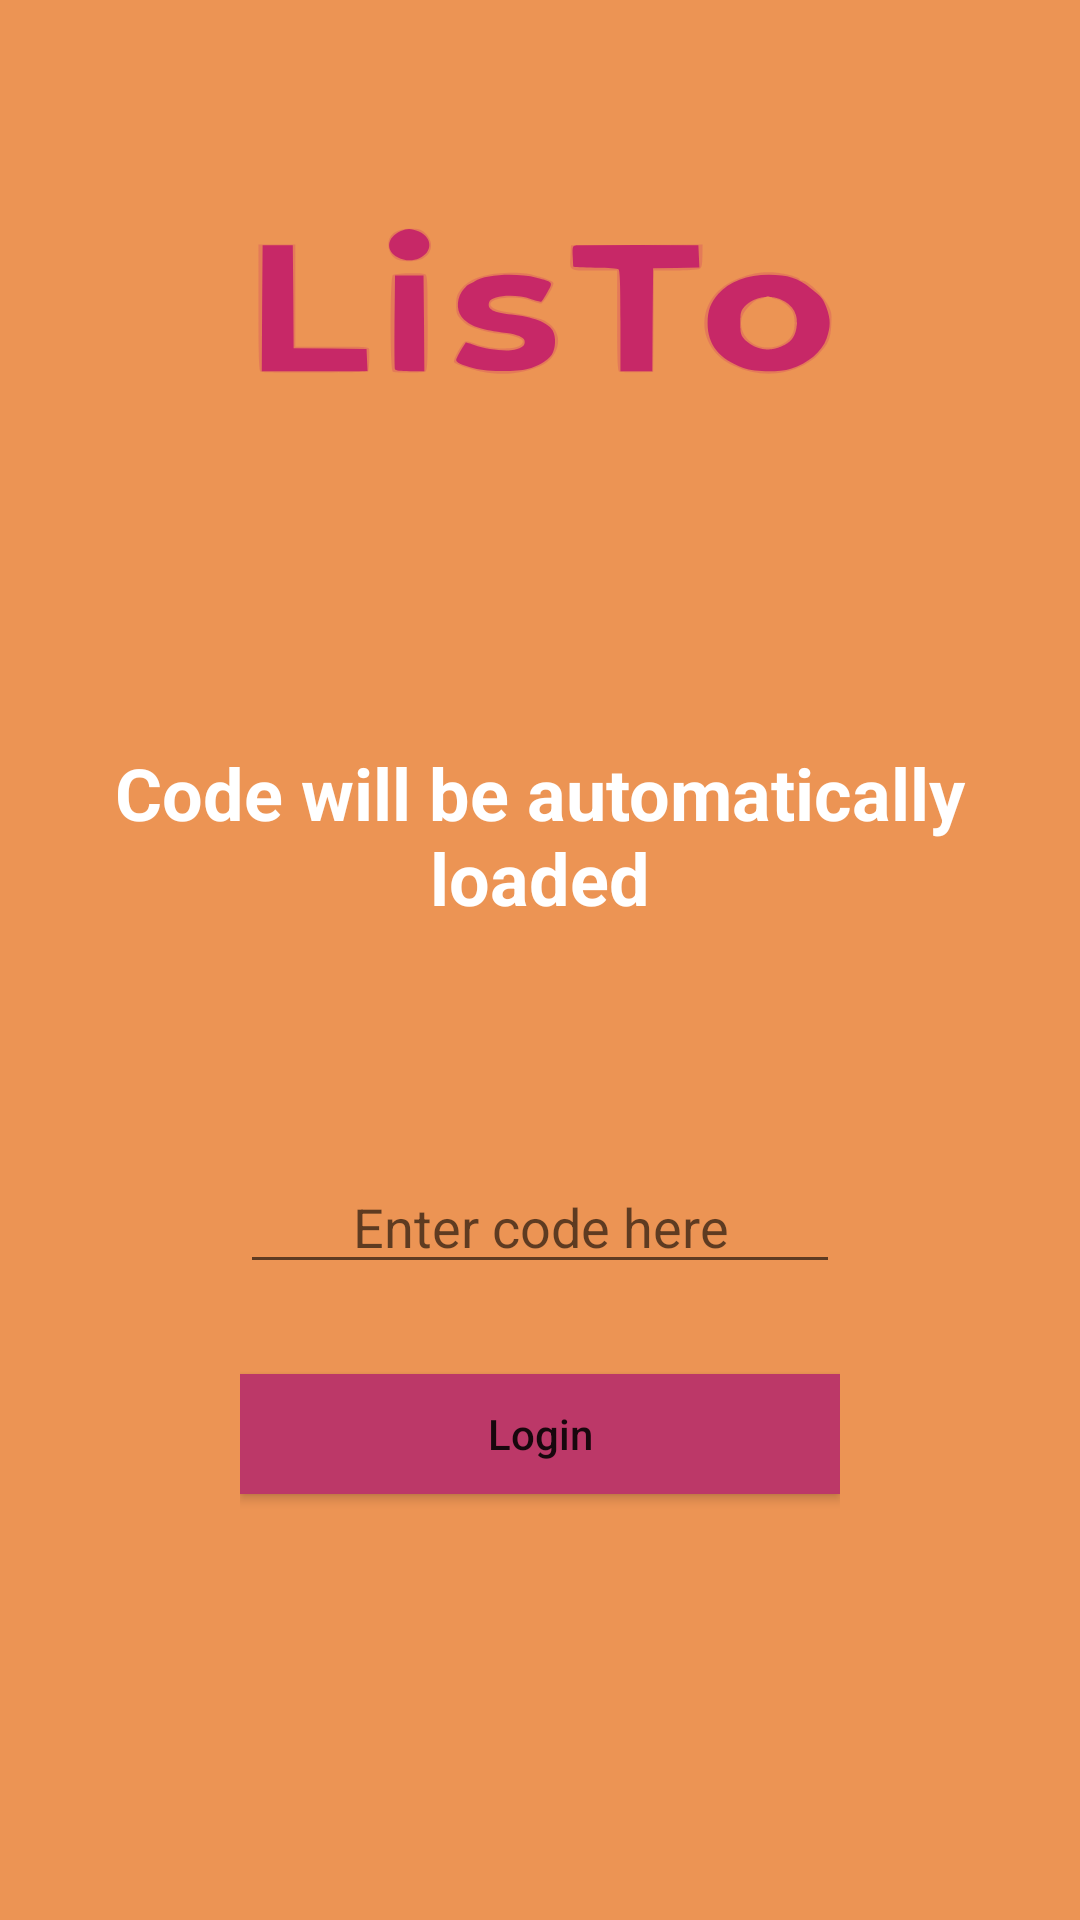

Write the Android layout XML for this screen, with the resource values it uses.
<!-- AndroidManifest.xml: application theme AppTheme.NoActionBar -->
<!-- res/layout/activity_verify_phone.xml -->
<?xml version="1.0" encoding="utf-8"?>
<RelativeLayout xmlns:android="http://schemas.android.com/apk/res/android"
    xmlns:tools="http://schemas.android.com/tools"
    android:layout_width="match_parent"
    android:layout_height="match_parent"
    android:background="#ec9454"
    tools:context=".Activities.VerifyPhoneActivity">

    <RelativeLayout
        android:id="@+id/relativeLayout"
        android:layout_width="match_parent"
        android:layout_height="200dp"
        android:orientation="horizontal">

        <ImageView
            android:layout_width="200dp"
            android:layout_height="120dp"
            android:layout_centerHorizontal="true"
            android:layout_centerVertical="true"
            android:src="@drawable/ic_app_name_only" />

    </RelativeLayout>


    <LinearLayout
        android:id="@+id/container"
        android:layout_width="match_parent"

        android:layout_height="match_parent"
        android:layout_below="@id/relativeLayout"
        android:orientation="vertical"
        android:padding="20dp">

        <TextView
            android:id="@+id/textView"
            android:layout_width="wrap_content"
            android:layout_height="wrap_content"
            android:layout_gravity="center_horizontal"
            android:layout_marginTop="28dp"
            android:gravity="center"
            android:text="Code will be automatically loaded"
            android:textAppearance="@style/Base.TextAppearance.AppCompat.Headline"
            android:textColor="@color/cardview_light_background"
            android:textStyle="bold" />

        <ProgressBar
            android:id="@+id/verify_PSB_bar"
            android:layout_width="wrap_content"
            android:layout_height="wrap_content"
            android:layout_gravity="center_horizontal"
            android:visibility="invisible"
            android:layout_marginTop="20dp"/>

        <EditText
            android:id="@+id/verify_EDT_pass"
            android:layout_width="200dp"
            android:layout_height="wrap_content"
            android:layout_gravity="center_horizontal"
            android:layout_marginTop="10dp"
            android:digits="0123456789"
            android:drawablePadding="10dp"
            android:gravity="center"
            android:hint="Enter code here"
            android:inputType="phone"
            android:maxLength="10"
            android:layout_margin="10dp"/>

        <LinearLayout
            android:layout_width="wrap_content"
            android:layout_height="wrap_content"
            android:layout_gravity="center_horizontal"
            android:layout_marginTop="10dp"
            android:orientation="vertical">

            <Button
                android:id="@+id/verify_BTN_login"
                android:layout_width="200dp"
                android:layout_height="40dp"
                android:textAlignment="center"
                android:text="Login"
                android:background="@color/colorAccent"
                android:textAllCaps="false"
                android:layout_marginTop="10dp"/>


            <TextView
                android:id="@+id/verify_LBL_login"

                android:layout_width="wrap_content"
                android:layout_height="wrap_content"
                android:layout_gravity="center_horizontal"
                android:gravity="center_horizontal"
                android:textSize="18sp"
                android:textStyle="bold" />

        </LinearLayout>


    </LinearLayout>

</RelativeLayout>
<!-- resources referenced by this layout -->
<resources>
  <color name="colorAccent">#BC3868</color>
  <!-- drawable ic_app_name_only: vector/xml drawable (drawable, 3668 chars, omitted) -->
  <style name="AppTheme.NoActionBar" parent="Theme.AppCompat.Light.DarkActionBar">
          <item name="windowActionBar">false</item>
          <item name="windowNoTitle">true</item>
          <item name="android:windowFullscreen">true</item>
          <item name="android:layoutDirection">ltr</item>
          <item name="colorPrimary">@color/colorPrimary</item>
          <item name="colorPrimaryDark">@color/color_action_bar</item>
          <item name="colorAccent">@color/colorPrimary</item>
          <item name="android:screenOrientation">portrait</item>
      </style>
  <color name="colorPrimary">#A11944</color>
  <color name="color_action_bar">#F3A183</color>
</resources>
